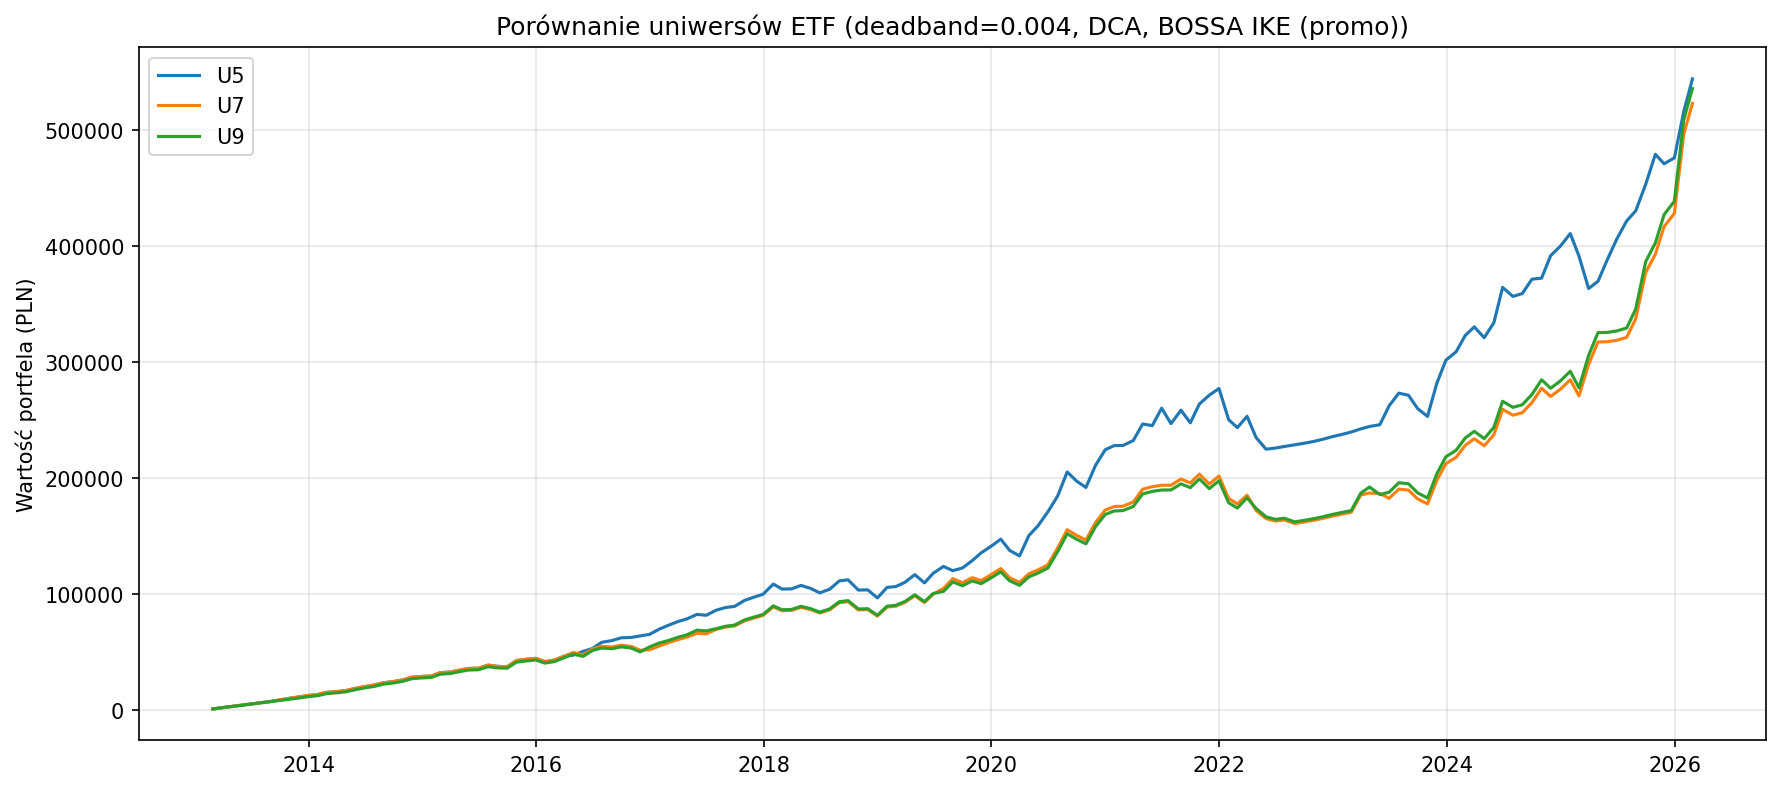

Source data for this figure (header and first rows):
label, total_return, xirr, sharpe, sortino, max_drawdown, calmar, final_value, months, universe, n_etfs, rotations, total_costs, start_date, end_date
U5, 524.6, 0.1419, 1.471, 3.367, -0.1886, 0.7525, 543969, 157, U5, 5, 26, 10673, 2013-02-28, 2026-02-27
U7, 504.2, 0.1367, 1.452, 3.802, -0.2094, 0.6529, 522864, 157, U7, 7, 31, 9090, 2013-02-28, 2026-02-27
U9, 516.6, 0.1399, 1.486, 3.805, -0.1858, 0.7528, 535645, 157, U9, 9, 36, 9315, 2013-02-28, 2026-02-27
